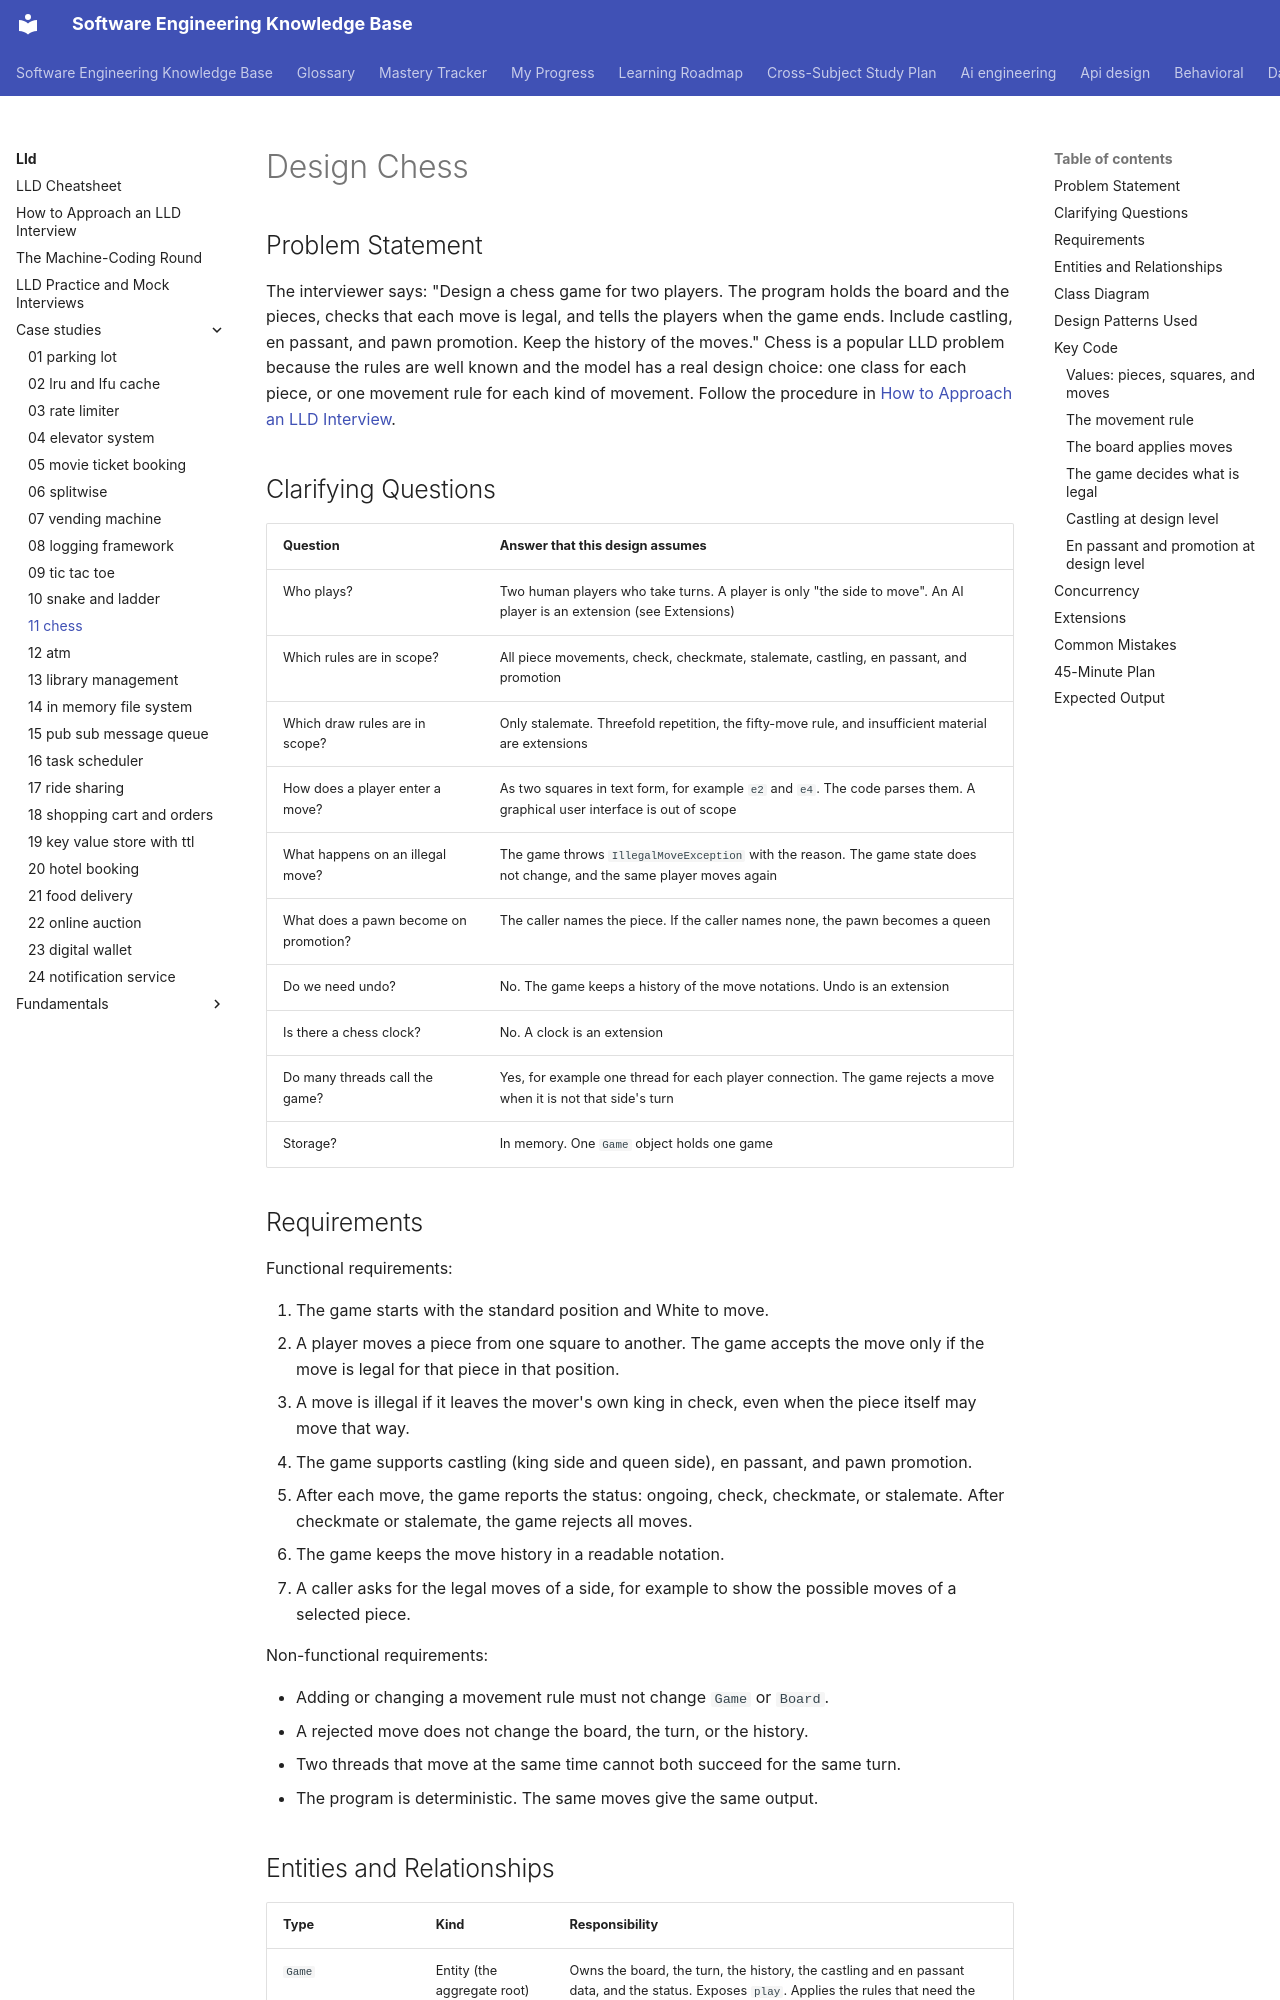

repository: chaandharaghav/dsa-interview-guide · page: lld/case-studies/11-chess/index.html · generator: mkdocs

---
priority: P2
---
# Design Chess

## Problem Statement

The interviewer says: "Design a chess game for two players. The program holds the board and the pieces, checks that each move is legal, and tells the players when the game ends. Include castling, en passant, and pawn promotion. Keep the history of the moves." Chess is a popular LLD problem because the rules are well known and the model has a real design choice: one class for each piece, or one movement rule for each kind of movement. Follow the procedure in [How to Approach an LLD Interview](../../how-to-approach-lld.md).

## Clarifying Questions

| Question | Answer that this design assumes |
|---|---|
| Who plays? | Two human players who take turns. A player is only "the side to move". An AI player is an extension (see Extensions) |
| Which rules are in scope? | All piece movements, check, checkmate, stalemate, castling, en passant, and promotion |
| Which draw rules are in scope? | Only stalemate. Threefold repetition, the fifty-move rule, and insufficient material are extensions |
| How does a player enter a move? | As two squares in text form, for example `e2` and `e4`. The code parses them. A graphical user interface is out of scope |
| What happens on an illegal move? | The game throws `IllegalMoveException` with the reason. The game state does not change, and the same player moves again |
| What does a pawn become on promotion? | The caller names the piece. If the caller names none, the pawn becomes a queen |
| Do we need undo? | No. The game keeps a history of the move notations. Undo is an extension |
| Is there a chess clock? | No. A clock is an extension |
| Do many threads call the game? | Yes, for example one thread for each player connection. The game rejects a move when it is not that side's turn |
| Storage? | In memory. One `Game` object holds one game |

## Requirements

Functional requirements:

1. The game starts with the standard position and White to move.
2. A player moves a piece from one square to another. The game accepts the move only if the move is legal for that piece in that position.
3. A move is illegal if it leaves the mover's own king in check, even when the piece itself may move that way.
4. The game supports castling (king side and queen side), en passant, and pawn promotion.
5. After each move, the game reports the status: ongoing, check, checkmate, or stalemate. After checkmate or stalemate, the game rejects all moves.
6. The game keeps the move history in a readable notation.
7. A caller asks for the legal moves of a side, for example to show the possible moves of a selected piece.

Non-functional requirements:

- Adding or changing a movement rule must not change `Game` or `Board`.
- A rejected move does not change the board, the turn, or the history.
- Two threads that move at the same time cannot both succeed for the same turn.
- The program is deterministic. The same moves give the same output.
